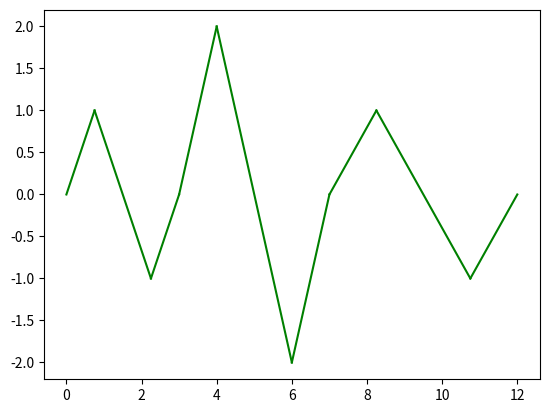

Write Python code to recreate this figure.
import numpy as np
import matplotlib.pyplot as plt

array = [3,4,5]
array2= [1,2,1]

intercept = 0
for i in range(len(array)):
    plt.plot([intercept, intercept + array[i]/4], [0, array2[i]], color='green')
    plt.plot([intercept + array[i]/4, intercept + (3 * array[i] / 4)], [array2[i], -1 * array2[i]], color='green')
    plt.plot([intercept + (3 * array[i] / 4), intercept + array[i]], [-1 * array2[i],0], color ='green')
    intercept += array[i]
plt.show()